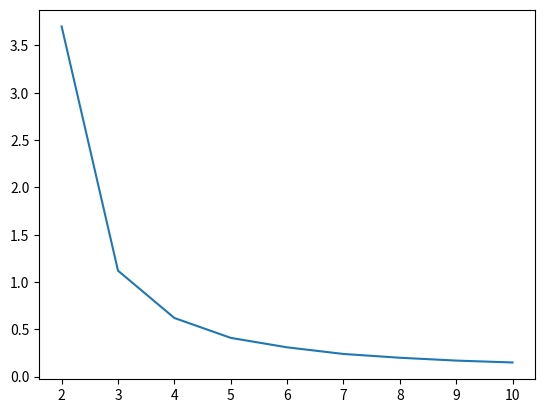

Python code for this plot:
from scipy.special import gamma
import numpy as np
from numpy import vectorize
import matplotlib.pyplot as plt

# rough heston params
alpha = 0.75
l = 1
rho = 0.1
nu = 1

# discretization params

T = 10
N = 1000

delta = T / N

t = np.linspace(0, delta * N, N + 1)

# generate matrix A

a = np.zeros((N + 2, N + 2))

for k in range(0, N + 1):
    for j in range(0, k + 2):
        if j == 0:
            a[j, k + 1] = delta ** alpha / gamma(alpha + 2) * (k ** (alpha + 1) - (k - alpha) * ((k + 1) ** alpha))
        elif j == k:
            a[j, k + 1] = delta ** alpha / gamma(alpha + 2)
        else:
            a[j, k + 1] = delta ** alpha / gamma(alpha + 2) * (
                    (k - j + 2) ** (alpha + 1) + (k - j) ** (alpha + 1) - 2 * (k - j + 1) ** (alpha + 1))

# generate matrix B

b = np.zeros((N + 2, N + 2))

for k in range(0, N + 1):
    for j in range(0, k + 1):
        b[j, k + 1] = delta ** alpha / gamma(alpha + 1) * ((k - j + 1) ** alpha - (k - j) ** alpha)

# solver

F = lambda p, x: (p ** 2 - p) / 2 + (p * rho * nu - l) * x + (nu ** 2) / 2 * (x ** 2)
F = vectorize(F)

def critical_value(p):
    h = [0]
    kk = 1
    try:
        while kk < N + 1:
            hp = np.sum(b[0:kk, kk] * F(p, h[0:kk]))
            val = np.sum(a[0:kk, kk] * F(p, h[0:kk])) + a[kk, kk] * F(p, hp)
            if val > 1e4:
                raise OverflowError()
            h.append(val)
            kk += 1
    except OverflowError as err:
        # plt.plot(t[0:kk], h)
        # plt.show()
        return t[kk]


x = np.linspace(2, 10, 9)
y = []

for v in np.linspace(2, 10, 9):
    y.append(critical_value(v))

plt.plot(x, y)
plt.show()
